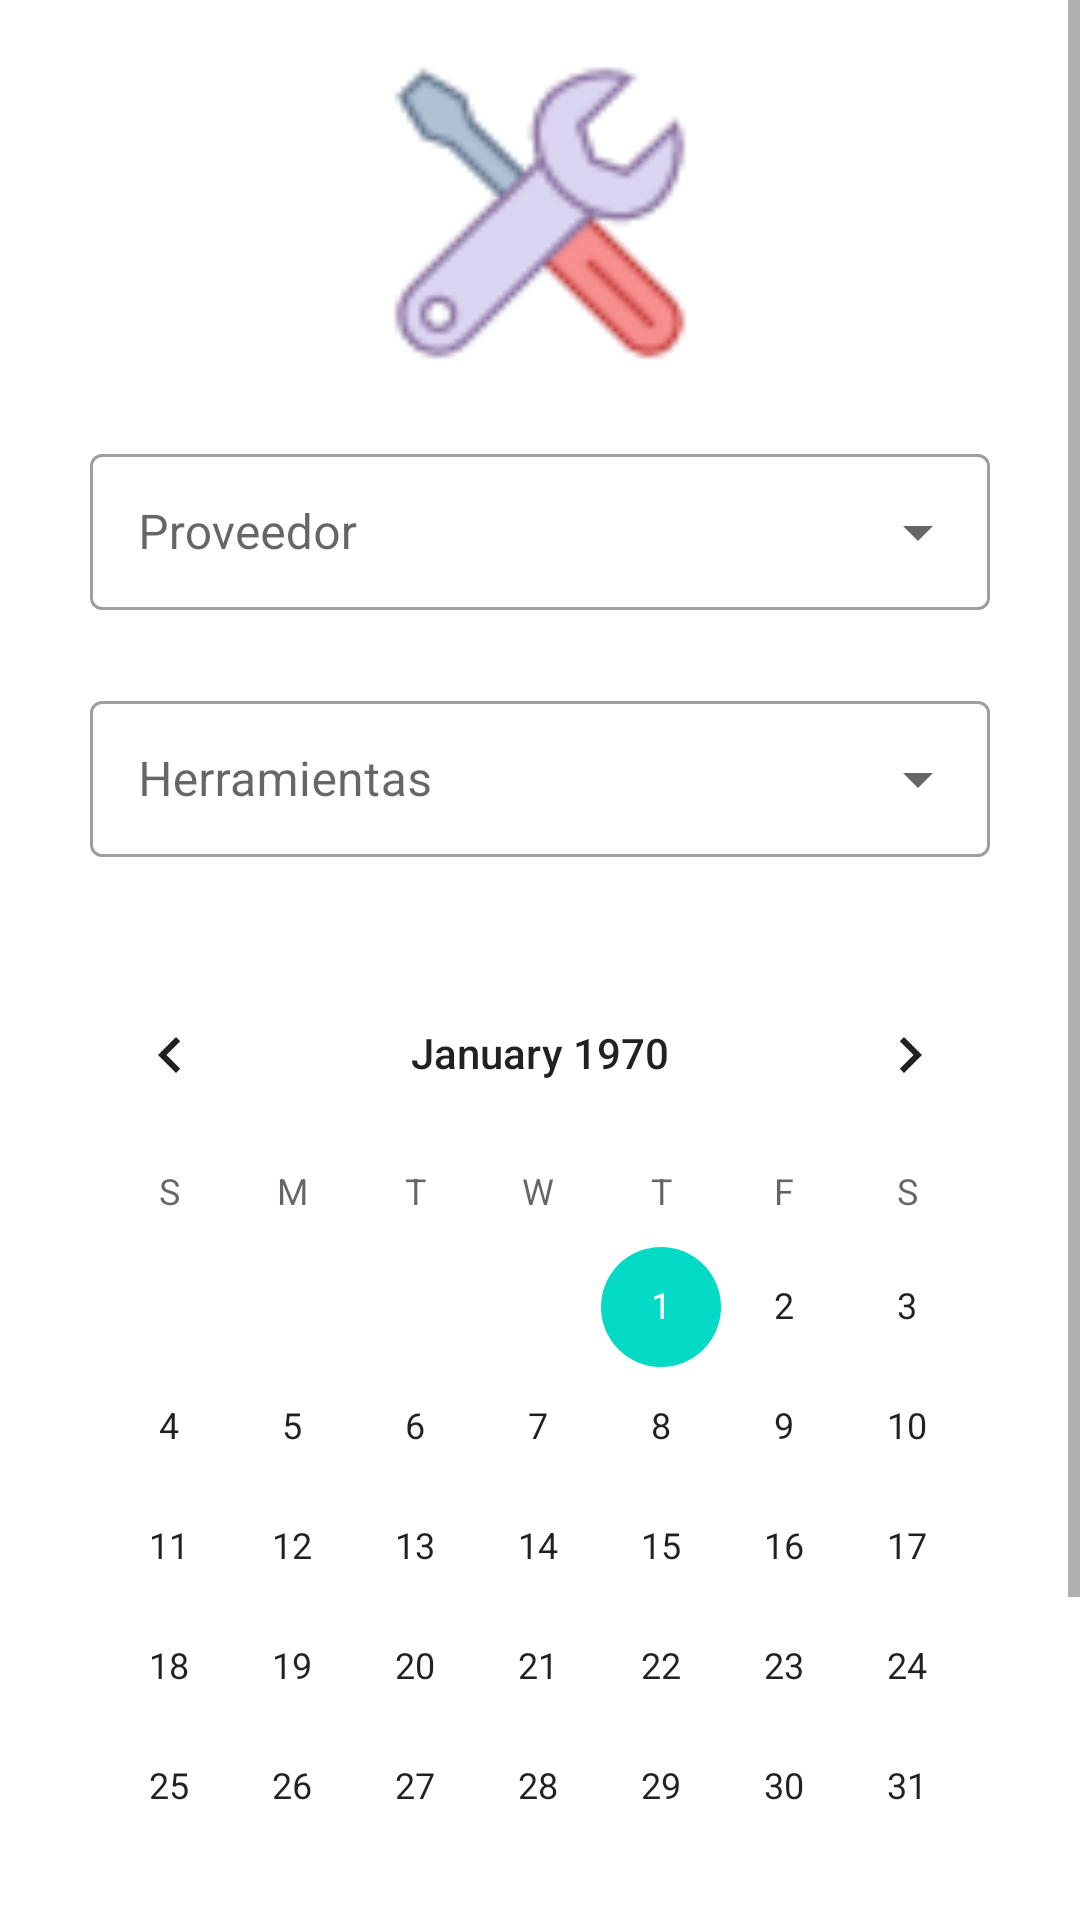

Write the Android layout XML for this screen, with the resource values it uses.
<!-- AndroidManifest.xml: application theme Theme.AdministracionHerramientas -->
<!-- res/layout/fragment_reparacion.xml -->
<?xml version="1.0" encoding="utf-8"?>
<ScrollView xmlns:android="http://schemas.android.com/apk/res/android"
    xmlns:app="http://schemas.android.com/apk/res-auto"
    xmlns:tools="http://schemas.android.com/tools"
    android:layout_width="match_parent"
    android:layout_height="match_parent">

    <androidx.constraintlayout.widget.ConstraintLayout
        android:layout_width="match_parent"
        android:layout_height="wrap_content"
        android:padding="16dp"
        tools:context=".ui.reparacion.ReparacionFragment">

        <ImageView
            android:id="@+id/imageView3"
            android:layout_width="100dp"
            android:layout_height="100dp"
            android:layout_marginTop="5dp"
            android:src="@drawable/repair"
            app:layout_constraintEnd_toEndOf="parent"
            app:layout_constraintStart_toStartOf="parent"
            app:layout_constraintTop_toTopOf="parent" />

        <com.google.android.material.textfield.TextInputLayout
            android:id="@+id/textInputLayoutProveedor"
            style="@style/Widget.MaterialComponents.TextInputLayout.OutlinedBox.ExposedDropdownMenu"
            android:layout_width="300dp"
            android:layout_height="wrap_content"
            android:layout_marginTop="25dp"
            android:hint="Proveedor"
            app:layout_constraintEnd_toEndOf="parent"
            app:layout_constraintStart_toStartOf="parent"
            app:layout_constraintTop_toBottomOf="@id/imageView3">

            <AutoCompleteTextView
                android:id="@+id/cb_proveedor"
                android:layout_width="match_parent"
                android:layout_height="52dp"
                android:importantForAccessibility="no"  />

        </com.google.android.material.textfield.TextInputLayout>

        <com.google.android.material.textfield.TextInputLayout
            android:id="@+id/textInputLayoutHerramientas"
            style="@style/Widget.MaterialComponents.TextInputLayout.OutlinedBox.ExposedDropdownMenu"
            android:layout_width="300dp"
            android:layout_height="wrap_content"
            android:layout_marginTop="25dp"
            android:hint="Herramientas"
            app:layout_constraintEnd_toEndOf="parent"
            app:layout_constraintStart_toStartOf="parent"
            app:layout_constraintTop_toBottomOf="@id/textInputLayoutProveedor">

            <AutoCompleteTextView
                android:id="@+id/cb_herramientas"
                android:layout_width="match_parent"
                android:layout_height="52dp"
                android:importantForAccessibility="no"  />

        </com.google.android.material.textfield.TextInputLayout>

        <CalendarView
            android:id="@+id/calendarView"
            android:layout_width="wrap_content"
            android:layout_height="wrap_content"
            android:layout_marginTop="32dp"
            app:layout_constraintEnd_toEndOf="parent"
            app:layout_constraintStart_toStartOf="parent"
            app:layout_constraintTop_toBottomOf="@id/textInputLayoutHerramientas" />


        <Button
            android:id="@+id/btnCargarReparacion"
            android:layout_width="wrap_content"
            android:layout_height="wrap_content"
            android:layout_marginTop="50dp"
            android:text="Procesar"
            app:layout_constraintEnd_toEndOf="parent"
            app:layout_constraintStart_toStartOf="parent"
            app:layout_constraintTop_toBottomOf="@id/calendarView" />

    </androidx.constraintlayout.widget.ConstraintLayout>

</ScrollView>
<!-- resources referenced by this layout -->
<resources>
  <!-- drawable repair: png bitmap (drawable, 2474 bytes) -->
  <style name="Theme.AdministracionHerramientas" parent="Theme.MaterialComponents.DayNight.DarkActionBar">
          
          <item name="colorPrimary">@color/rojo_principal</item>
          <item name="colorPrimaryVariant">@color/rojo_principal</item>
          <item name="colorOnPrimary">@color/white</item>
          
          <item name="colorSecondary">@color/teal_200</item>
          <item name="colorSecondaryVariant">@color/teal_700</item>
          <item name="colorOnSecondary">@color/black</item>
          
          <item name="android:statusBarColor">?attr/colorPrimaryVariant</item>
          
      </style>
  <color name="rojo_principal">#841618</color>
  <color name="white">#FFFFFFFF</color>
  <color name="teal_200">#FF03DAC5</color>
  <color name="teal_700">#FF018786</color>
  <color name="black">#FF000000</color>
</resources>
